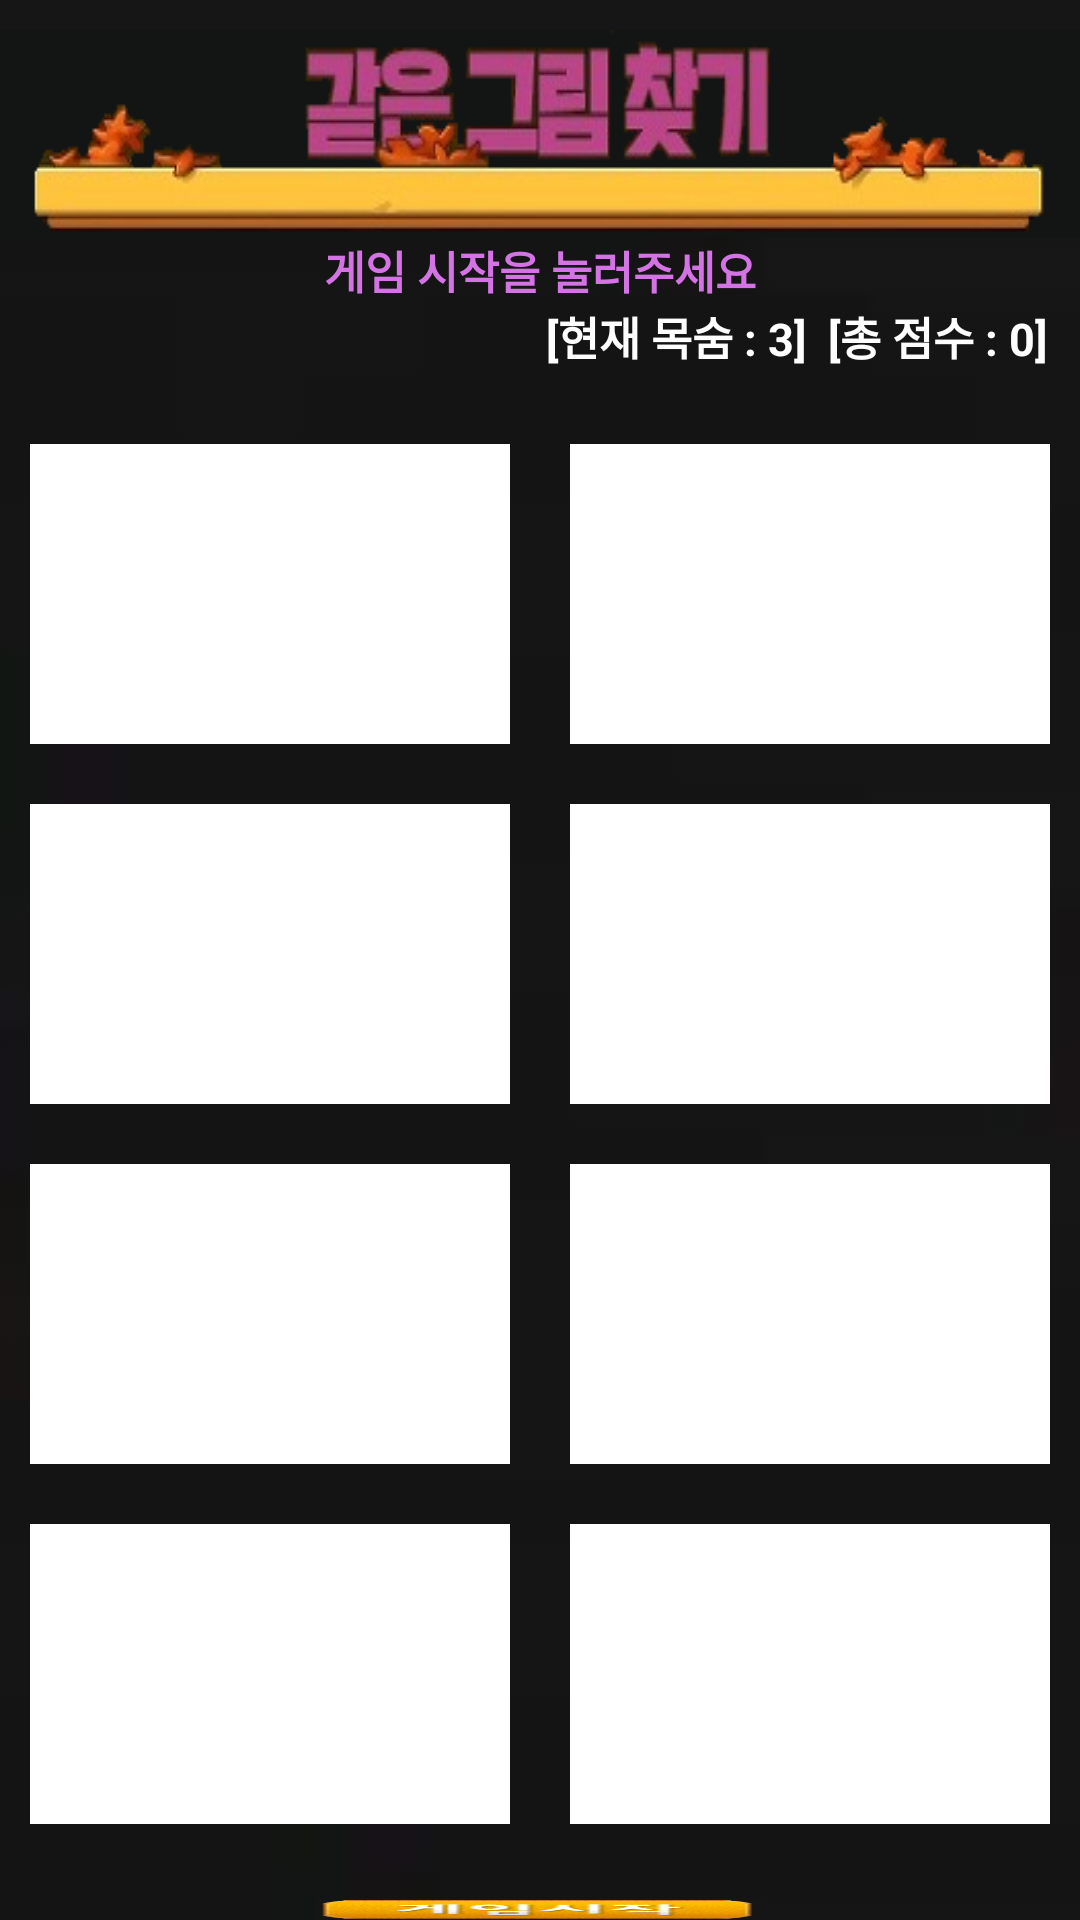

Produce the Android XML layout that renders to this screen, including the resource entries it uses.
<!-- AndroidManifest.xml: application theme Theme.AppCompat.NoActionBar -->
<!-- res/layout/pic_main.xml -->
<?xml version="1.0" encoding="utf-8"?>
<LinearLayout xmlns:android="http://schemas.android.com/apk/res/android"
    xmlns:app="http://schemas.android.com/apk/res-auto"
    xmlns:tools="http://schemas.android.com/tools"
    android:layout_width="match_parent"
    android:layout_height="match_parent"
    android:background="@drawable/qeust5"
    android:orientation="vertical"
    tools:context=".MainActivity">

    <ImageView
        android:id="@+id/titlebar"
        android:layout_width="match_parent"
        android:layout_height="wrap_content"
        android:layout_marginTop="10dp"
        android:background="@drawable/titlebar" />

    <TextView
        android:id="@+id/result_text"
        android:text="게임 시작을 눌러주세요"
        android:textColor="#D373E4"
        android:layout_width="match_parent"
        android:layout_height="wrap_content"
        android:gravity="center"
        android:textSize="15sp"
        android:textStyle="bold" />

    <TextView
        android:id="@+id/scoreboard"
        android:text="[현재 목숨 : 3]  [총 점수 : 0]   "
        android:textColor="#FDFDFD"
        android:layout_width="match_parent"
        android:layout_height="wrap_content"
        android:gravity="right"
        android:textSize="15sp"
        android:textStyle="bold" />



    <LinearLayout
        android:layout_width="match_parent"
        android:layout_height="wrap_content"
        android:layout_marginTop="15dp"
        android:orientation="vertical">


        <LinearLayout
            android:layout_width="match_parent"
            android:layout_height="wrap_content"
            android:orientation="horizontal">

            <ImageButton
                android:id="@+id/imageBtn0"
                android:scaleType="fitXY"
                android:layout_width="0dp"
                android:layout_height="100dp"
                android:layout_margin="10dp"
                android:layout_weight="1"
                android:background="@android:color/white"
                android:src="@drawable/question" />

            <ImageButton
                android:id="@+id/imageBtn1"
                android:scaleType="fitXY"
                android:layout_width="0dp"
                android:layout_height="100dp"
                android:layout_margin="10dp"
                android:layout_weight="1"
                android:background="@android:color/white"
                android:src="@drawable/question" />
        </LinearLayout>

        <LinearLayout
            android:layout_width="match_parent"
            android:layout_height="wrap_content"
            android:orientation="horizontal">

            <ImageButton
                android:id="@+id/imageBtn2"
                android:scaleType="fitXY"
                android:layout_width="0dp"
                android:layout_height="100dp"
                android:layout_margin="10dp"
                android:layout_weight="1"
                android:background="@android:color/white"
                android:src="@drawable/question" />

            <ImageButton
                android:id="@+id/imageBtn3"
                android:layout_width="0dp"
                android:scaleType="fitXY"
                android:layout_height="100dp"
                android:layout_margin="10dp"
                android:layout_weight="1"
                android:background="@android:color/white"
                android:src="@drawable/question" />
        </LinearLayout>

        <LinearLayout
            android:layout_width="match_parent"
            android:layout_height="wrap_content"
            android:orientation="horizontal">

            <ImageButton
                android:id="@+id/imageBtn4"
                android:layout_width="0dp"
                android:layout_height="100dp"
                android:scaleType="fitXY"
                android:layout_margin="10dp"
                android:layout_weight="1"
                android:background="@android:color/white"
                android:src="@drawable/question" />

            <ImageButton
                android:id="@+id/imageBtn5"
                android:layout_width="0dp"
                android:layout_height="100dp"
                android:layout_margin="10dp"
                android:scaleType="fitXY"
                android:layout_weight="1"
                android:background="@android:color/white"
                android:src="@drawable/question" />
        </LinearLayout>

        <LinearLayout
            android:layout_width="match_parent"
            android:layout_height="wrap_content"
            android:orientation="horizontal">

            <ImageButton
                android:id="@+id/imageBtn6"
                android:layout_width="0dp"
                android:layout_height="100dp"
                android:scaleType="fitXY"
                android:layout_margin="10dp"
                android:layout_weight="1"
                android:background="@android:color/white"
                android:src="@drawable/question" />

            <ImageButton
                android:id="@+id/imageBtn7"
                android:layout_width="0dp"
                android:layout_height="100dp"
                android:layout_margin="10dp"
                android:layout_weight="1"
                android:scaleType="fitXY"
                android:background="@android:color/white"
                android:src="@drawable/question" />
        </LinearLayout>

    </LinearLayout>

    <RelativeLayout
        android:layout_width="match_parent"
        android:layout_height="wrap_content"
        android:layout_marginTop="15dp">

        <ImageButton
            android:id="@+id/reset_btn"
            android:layout_width="150dp"
            android:layout_height="wrap_content"
            android:layout_centerInParent="true"
            android:background="@drawable/gamesstart"
            android:gravity="center" />
    </RelativeLayout>


</LinearLayout>
<!-- resources referenced by this layout -->
<resources>
  <!-- drawable gamesstart: png bitmap (drawable-v24, 4808 bytes) -->
  <!-- drawable qeust5: png bitmap (drawable-v24, 708 bytes) -->
  <!-- drawable titlebar: png bitmap (drawable-v24, 29593 bytes) -->
</resources>
